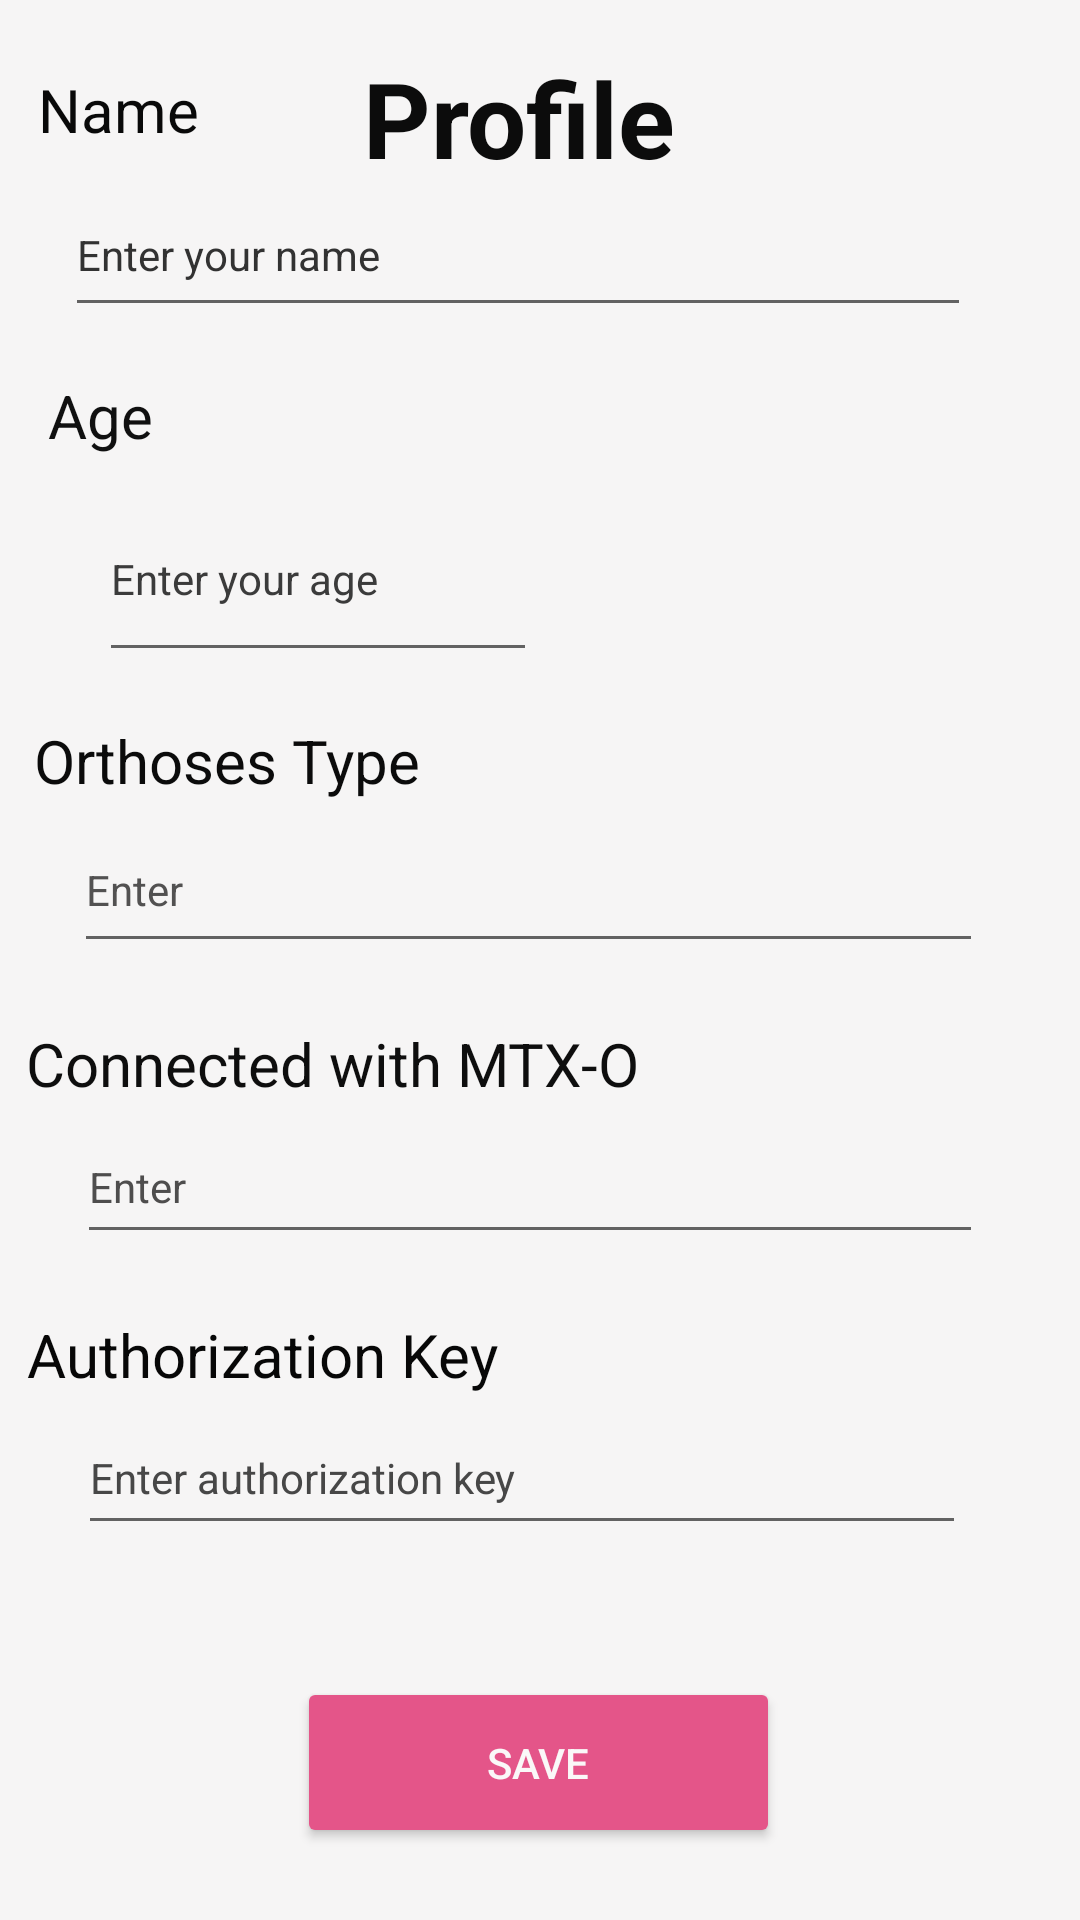

Here is an Android app screen rendered from its layout file. Give the layout XML and the strings, colors and styles it references.
<!-- AndroidManifest.xml: application theme Theme.MTXO -->
<!-- res/layout/activity_profile.xml -->
<?xml version="1.0" encoding="utf-8"?>
<androidx.constraintlayout.widget.ConstraintLayout xmlns:android="http://schemas.android.com/apk/res/android"
    xmlns:app="http://schemas.android.com/apk/res-auto"
    xmlns:tools="http://schemas.android.com/tools"
    android:layout_width="match_parent"
    android:layout_height="match_parent"
    android:background="@drawable/background"
    android:backgroundTint="#F6F5F5"
    tools:context=".profile">

    <TextView
        android:id="@+id/textView13"
        android:layout_width="106dp"
        android:layout_height="57dp"
        android:layout_marginTop="16dp"
        android:text="Profile"
        android:textAlignment="center"
        android:textColor="#0C0C0C"
        android:textColorHint="#323131"
        android:textSize="35dp"
        android:textStyle="bold"
        app:layout_constraintBottom_toTopOf="@+id/textView14"
        app:layout_constraintEnd_toEndOf="parent"
        app:layout_constraintHorizontal_bias="0.472"
        app:layout_constraintStart_toStartOf="parent"
        app:layout_constraintTop_toTopOf="parent"
        app:layout_constraintVertical_bias="0.0" />

    <TextView
        android:id="@+id/textView14"
        android:layout_width="147dp"
        android:layout_height="35dp"
        android:text="Name"
        android:textColor="#090909"
        android:textColorHint="#121111"
        android:textSize="20dp"
        app:layout_constraintBottom_toTopOf="@+id/editTextTextPersonName2"
        app:layout_constraintEnd_toEndOf="parent"
        app:layout_constraintHorizontal_bias="0.06"
        app:layout_constraintStart_toStartOf="parent" />

    <EditText
        android:id="@+id/editTextTextPersonName2"
        android:layout_width="302dp"
        android:layout_height="51dp"
        android:layout_marginBottom="16dp"
        android:ems="10"
        android:hint="Enter your name"
        android:inputType="textPersonName"
        android:textColorHint="#323232"
        android:textSize="14sp"
        app:layout_constraintBottom_toTopOf="@+id/textView15"
        app:layout_constraintEnd_toEndOf="parent"
        app:layout_constraintHorizontal_bias="0.376"
        app:layout_constraintStart_toStartOf="parent" />

    <TextView
        android:id="@+id/textView15"
        android:layout_width="137dp"
        android:layout_height="34dp"
        android:text="Age"
        android:textColor="#101010"
        android:textColorHint="#070707"
        android:textSize="20dp"
        app:layout_constraintBottom_toTopOf="@+id/editTextNumber2"
        app:layout_constraintEnd_toEndOf="parent"
        app:layout_constraintHorizontal_bias="0.072"
        app:layout_constraintStart_toStartOf="parent" />

    <EditText
        android:id="@+id/editTextNumber2"
        android:layout_width="146dp"
        android:layout_height="65dp"
        android:layout_marginBottom="16dp"
        android:ems="10"
        android:hint="Enter your age"
        android:inputType="number"
        android:textColorHint="#3B3B3B"
        android:textSize="14sp"
        app:layout_constraintBottom_toTopOf="@+id/textView16"
        app:layout_constraintEnd_toEndOf="parent"
        app:layout_constraintHorizontal_bias="0.154"
        app:layout_constraintStart_toStartOf="parent" />

    <TextView
        android:id="@+id/textView16"
        android:layout_width="238dp"
        android:layout_height="29dp"
        android:text="Orthoses Type"
        android:textColor="#0B0B0B"
        android:textSize="20dp"
        app:layout_constraintBottom_toTopOf="@+id/editTextTextPersonName3"
        app:layout_constraintEnd_toEndOf="parent"
        app:layout_constraintHorizontal_bias="0.092"
        app:layout_constraintStart_toStartOf="parent" />

    <EditText
        android:id="@+id/editTextTextPersonName3"
        android:layout_width="303dp"
        android:layout_height="52dp"
        android:layout_marginBottom="20dp"
        android:ems="10"
        android:hint="Enter "
        android:inputType="textPersonName"
        android:textColorHint="#525151"
        android:textSize="14sp"
        app:layout_constraintBottom_toTopOf="@+id/textView17"
        app:layout_constraintEnd_toEndOf="parent"
        app:layout_constraintHorizontal_bias="0.435"
        app:layout_constraintStart_toStartOf="parent" />

    <TextView
        android:id="@+id/textView17"
        android:layout_width="300dp"
        android:layout_height="29dp"
        android:text="Connected with MTX-O"
        android:textColor="#0E0E0E"
        android:textSize="20dp"
        app:layout_constraintBottom_toTopOf="@+id/editTextTextPersonName4"
        app:layout_constraintEnd_toEndOf="parent"
        app:layout_constraintHorizontal_bias="0.144"
        app:layout_constraintStart_toStartOf="parent" />

    <EditText
        android:id="@+id/editTextTextPersonName4"
        android:layout_width="302dp"
        android:layout_height="48dp"
        android:layout_marginBottom="20dp"
        android:ems="10"
        android:hint="Enter"
        android:inputType="textPersonName"
        android:textColorHint="#4E4D4D"
        android:textSize="14sp"
        app:layout_constraintBottom_toTopOf="@+id/textView18"
        app:layout_constraintEnd_toEndOf="parent"
        app:layout_constraintHorizontal_bias="0.44"
        app:layout_constraintStart_toStartOf="parent" />

    <TextView
        android:id="@+id/textView18"
        android:layout_width="294dp"
        android:layout_height="29dp"
        android:text="Authorization Key"
        android:textColor="#070707"
        android:textSize="20dp"
        app:layout_constraintBottom_toTopOf="@+id/editTextTextPassword3"
        app:layout_constraintEnd_toEndOf="parent"
        app:layout_constraintHorizontal_bias="0.136"
        app:layout_constraintStart_toStartOf="parent" />

    <EditText
        android:id="@+id/editTextTextPassword3"
        android:layout_width="296dp"
        android:layout_height="48dp"
        android:layout_marginBottom="44dp"
        android:ems="10"
        android:hint="Enter authorization key"
        android:inputType="textPassword"
        android:textColorHint="#474747"
        android:textSize="14sp"
        app:layout_constraintBottom_toTopOf="@+id/button12"
        app:layout_constraintEnd_toEndOf="parent"
        app:layout_constraintHorizontal_bias="0.408"
        app:layout_constraintStart_toStartOf="parent" />

    <Button
        android:id="@+id/button12"
        android:layout_width="161dp"
        android:layout_height="57dp"
        android:layout_marginBottom="24dp"
        android:backgroundTint="#E45589"
        android:text="Save"
        android:textColor="#FAF8F8"
        android:textColorHint="#FDFBFB"
        app:layout_constraintBottom_toBottomOf="parent"
        app:layout_constraintEnd_toEndOf="parent"
        app:layout_constraintHorizontal_bias="0.498"
        app:layout_constraintStart_toStartOf="parent" />
</androidx.constraintlayout.widget.ConstraintLayout>
<!-- resources referenced by this layout -->
<resources>
  <!-- drawable background (drawable) -->
  <?xml version="1.0" encoding="utf-8"?>
  <shape xmlns:android="http://schemas.android.com/apk/res/android">
  
      <gradient android:type="linear"
          android:angle="45"
          android:endColor="#FFA400"
          android:centerColor="#FFFFFF"
          android:startColor="#08FF08" />
  
  </shape>
  <style name="Theme.MTXO" parent="Theme.MaterialComponents.DayNight.DarkActionBar">
          
          <item name="colorPrimary">@color/purple_500</item>
          <item name="colorPrimaryVariant">@color/purple_700</item>
          <item name="colorOnPrimary">@color/white</item>
          
          <item name="colorSecondary">@color/teal_200</item>
          <item name="colorSecondaryVariant">@color/teal_700</item>
          <item name="colorOnSecondary">@color/black</item>
          
          <item name="android:statusBarColor" tools:targetApi="l">?attr/colorPrimaryVariant</item>
          
      </style>
  <!-- not gathered from this repository: default colours our renderer supplied (Android Studio template values) -->
  <color name="purple_500">#FF6200EE</color>
  <color name="purple_700">#FF3700B3</color>
  <color name="teal_200">#FF03DAC5</color>
  <color name="teal_700">#FF018786</color>
  <color name="black">#FF000000</color>
  <color name="white">#FFFFFFFF</color>
</resources>
